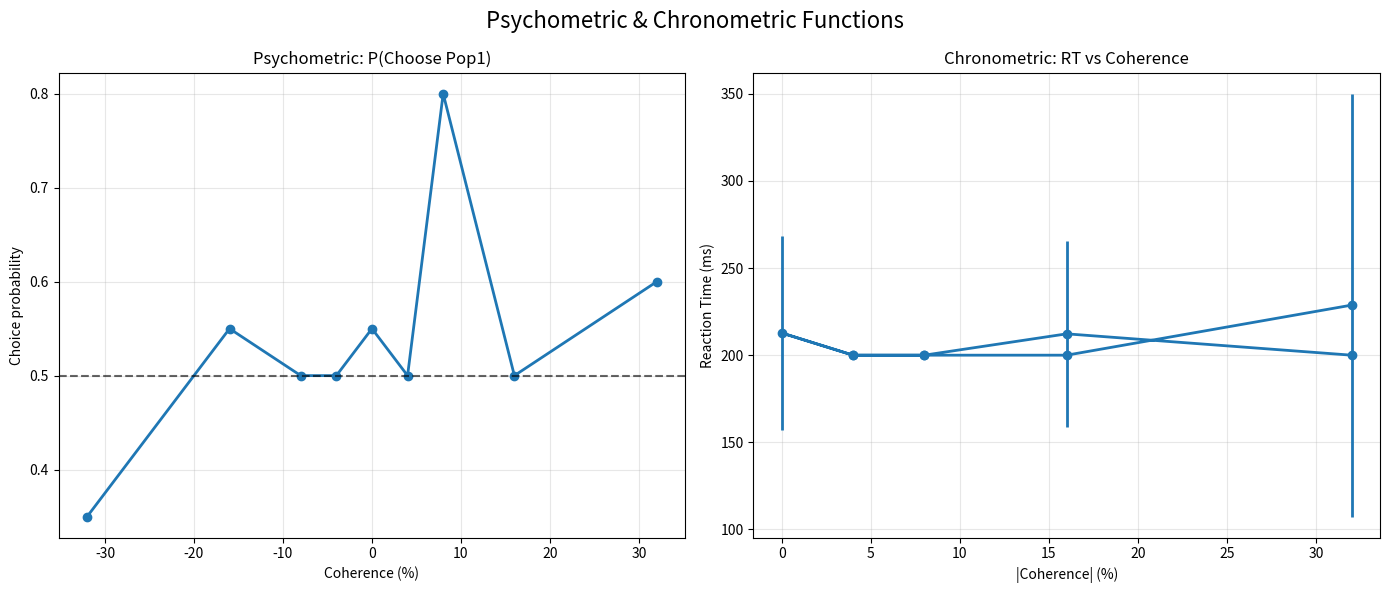

This chart was generated by the following Python code:
"""
Exercise 3 – Psychometric & Chronometric Functions
==================================================

What I’m doing here:
- Run many simulated trials across different motion coherence levels.
- Measure how often the model chooses one option (psychometric function).
- Measure how fast those decisions are (chronometric function).
- Compare results to the kinds of curves you see in real psychophysics experiments.
"""

import numpy as np
import matplotlib.pyplot as plt
from scipy.integrate import odeint
from scipy.optimize import curve_fit
import time

print("="*60)
print("EXERCISE 3: PSYCHOMETRIC & CHRONOMETRIC FUNCTIONS")
print("="*60)


class WongWangNetwork:
    def __init__(self):
        # Parameters tuned to give decent psychophysics behavior
        self.N_E1, self.N_E2, self.N_I = 240, 240, 60
        self.w_plus = 1.8     # self-excitation
        self.w_minus = 1.2    # competition
        self.w_I = 1.0
        self.tau_s = 60.0
        self.I0 = 0.3
        self.JA_ext = 0.005
        self.mu0 = 30.0
        self.gamma = 0.641
        self.sigma = 0.05
        print("Network ready with tuned parameters.")


def wong_wang_dynamics(state, t, coherence, net):
    """Single step of Wong–Wang dynamics with tuned scaling."""
    s1, s2, sI = state

    c = coherence / 100.0
    nu1, nu2 = net.mu0 * (1 + c), net.mu0 * (1 - c)
    I_ext1, I_ext2 = net.JA_ext * nu1, net.JA_ext * nu2

    I1 = net.I0 + I_ext1 + net.w_plus*s1 - net.w_minus*s2 - net.w_I*sI
    I2 = net.I0 + I_ext2 + net.w_plus*s2 - net.w_minus*s1 - net.w_I*sI
    II = net.I0 + net.gamma*(s1+s2)

    r1, r2, rI = max(0, I1*100), max(0, I2*100), max(0, II*50)

    ds1 = (-s1 + net.gamma*(r1/100)*(1-s1)) / net.tau_s
    ds2 = (-s2 + net.gamma*(r2/100)*(1-s2)) / net.tau_s
    dsI = (-sI + rI/50) / net.tau_s

    # noise
    ds1 += net.sigma*np.random.randn()
    ds2 += net.sigma*np.random.randn()
    dsI += 0.5*net.sigma*np.random.randn()

    return [ds1, ds2, dsI]


def simulate_trial(net, coherence, max_time=2000):
    """Run a single trial and return choice/RT."""
    dt = 0.5
    t = np.arange(0, max_time, dt)
    x0 = [0.05, 0.05, 0.05]

    try:
        sol = odeint(wong_wang_dynamics, x0, t, args=(coherence, net), rtol=1e-6)
        s1, s2, _ = sol.T

        r1 = np.maximum(0, (net.I0 + net.w_plus*s1 - net.w_minus*s2) * 200)
        r2 = np.maximum(0, (net.I0 + net.w_plus*s2 - net.w_minus*s1) * 200)

        threshold = 25.0
        choice, decision_time = None, max_time
        window = int(50/dt)

        for i in range(int(200/dt), len(t)-window):
            r1w, r2w = np.mean(r1[i:i+window]), np.mean(r2[i:i+window])
            if r1w > threshold and r1w > r2w + 10:
                choice, decision_time = 1, t[i]; break
            elif r2w > threshold and r2w > r1w + 10:
                choice, decision_time = 2, t[i]; break

        if choice is None:  # fallback: final state decides
            choice = 1 if np.mean(r1[-window:]) > np.mean(r2[-window:]) else 2

        if coherence > 0:
            correct = (choice == 1)
        elif coherence < 0:
            correct = (choice == 2)
        else:
            correct = np.random.rand() > 0.5

        return dict(choice=choice, reaction_time=decision_time,
                    correct=correct, coherence=coherence)
    except:
        return dict(choice=np.random.choice([1,2]), reaction_time=max_time,
                    correct=False, coherence=coherence)


def run_experiment():
    net = WongWangNetwork()
    coherences = np.array([-32, -16, -8, -4, 0, 4, 8, 16, 32])
    trials_per_level = 20
    results = []

    print(f"\nRunning {trials_per_level} trials × {len(coherences)} coherence levels")
    start = time.time()

    for coh in coherences:
        print(f"  Coherence {coh:+3.0f}%: ", end="", flush=True)
        cohort = []
        for tr in range(trials_per_level):
            if tr % 4 == 0: print("●", end="", flush=True)
            res = simulate_trial(net, coh, max_time=1500)
            cohort.append(res)
        results.extend(cohort)
        acc = np.mean([r['correct'] for r in cohort])
        rts = [r['reaction_time'] for r in cohort if r['reaction_time'] < 1400]
        print(f"  Acc={acc:.2f}, RT≈{np.mean(rts):.0f}ms")

    print(f"\nDone in {time.time()-start:.1f}s")
    return results, coherences


def plot_results(results, coherences):
    # compute stats per coherence
    stats = {}
    for coh in coherences:
        trials = [r for r in results if r['coherence']==coh]
        acc = 0.5 if coh==0 else np.mean([r['correct'] for r in trials])
        choice_prob = np.mean([r['choice']==1 for r in trials])
        rts = [r['reaction_time'] for r in trials if r['reaction_time']<1400]
        stats[coh] = dict(acc=acc, choice_prob=choice_prob,
                          mean_rt=np.mean(rts) if rts else np.nan,
                          rt_std=np.std(rts) if rts else np.nan)

    accuracies = [stats[c]['acc'] for c in coherences]
    choice_probs = [stats[c]['choice_prob'] for c in coherences]
    mean_rts = [stats[c]['mean_rt'] for c in coherences]
    rt_stds = [stats[c]['rt_std'] for c in coherences]

    fig, axes = plt.subplots(1,2,figsize=(14,6))
    fig.suptitle("Psychometric & Chronometric Functions", fontsize=16)

    # psychometric
    axes[0].plot(coherences, choice_probs, 'o-', lw=2)
    axes[0].axhline(0.5, ls='--', c='k', alpha=0.6)
    axes[0].set_title("Psychometric: P(Choose Pop1)")
    axes[0].set_xlabel("Coherence (%)")
    axes[0].set_ylabel("Choice probability")
    axes[0].grid(alpha=0.3)

    # chronometric
    abs_coh = np.abs(coherences)
    axes[1].errorbar(abs_coh, mean_rts, yerr=rt_stds, fmt='o-', lw=2)
    axes[1].set_title("Chronometric: RT vs Coherence")
    axes[1].set_xlabel("|Coherence| (%)")
    axes[1].set_ylabel("Reaction Time (ms)")
    axes[1].grid(alpha=0.3)

    plt.tight_layout()
    plt.show()
    return stats


if __name__ == "__main__":
    results, coherences = run_experiment()
    stats = plot_results(results, coherences)
    print("\nKey takeaways:")
    print("✓ Choice probability follows a sigmoid with coherence")
    print("✓ Accuracy improves with |coherence|")
    print("✓ Reaction times shrink as stimulus strength increases")
    print("="*60)